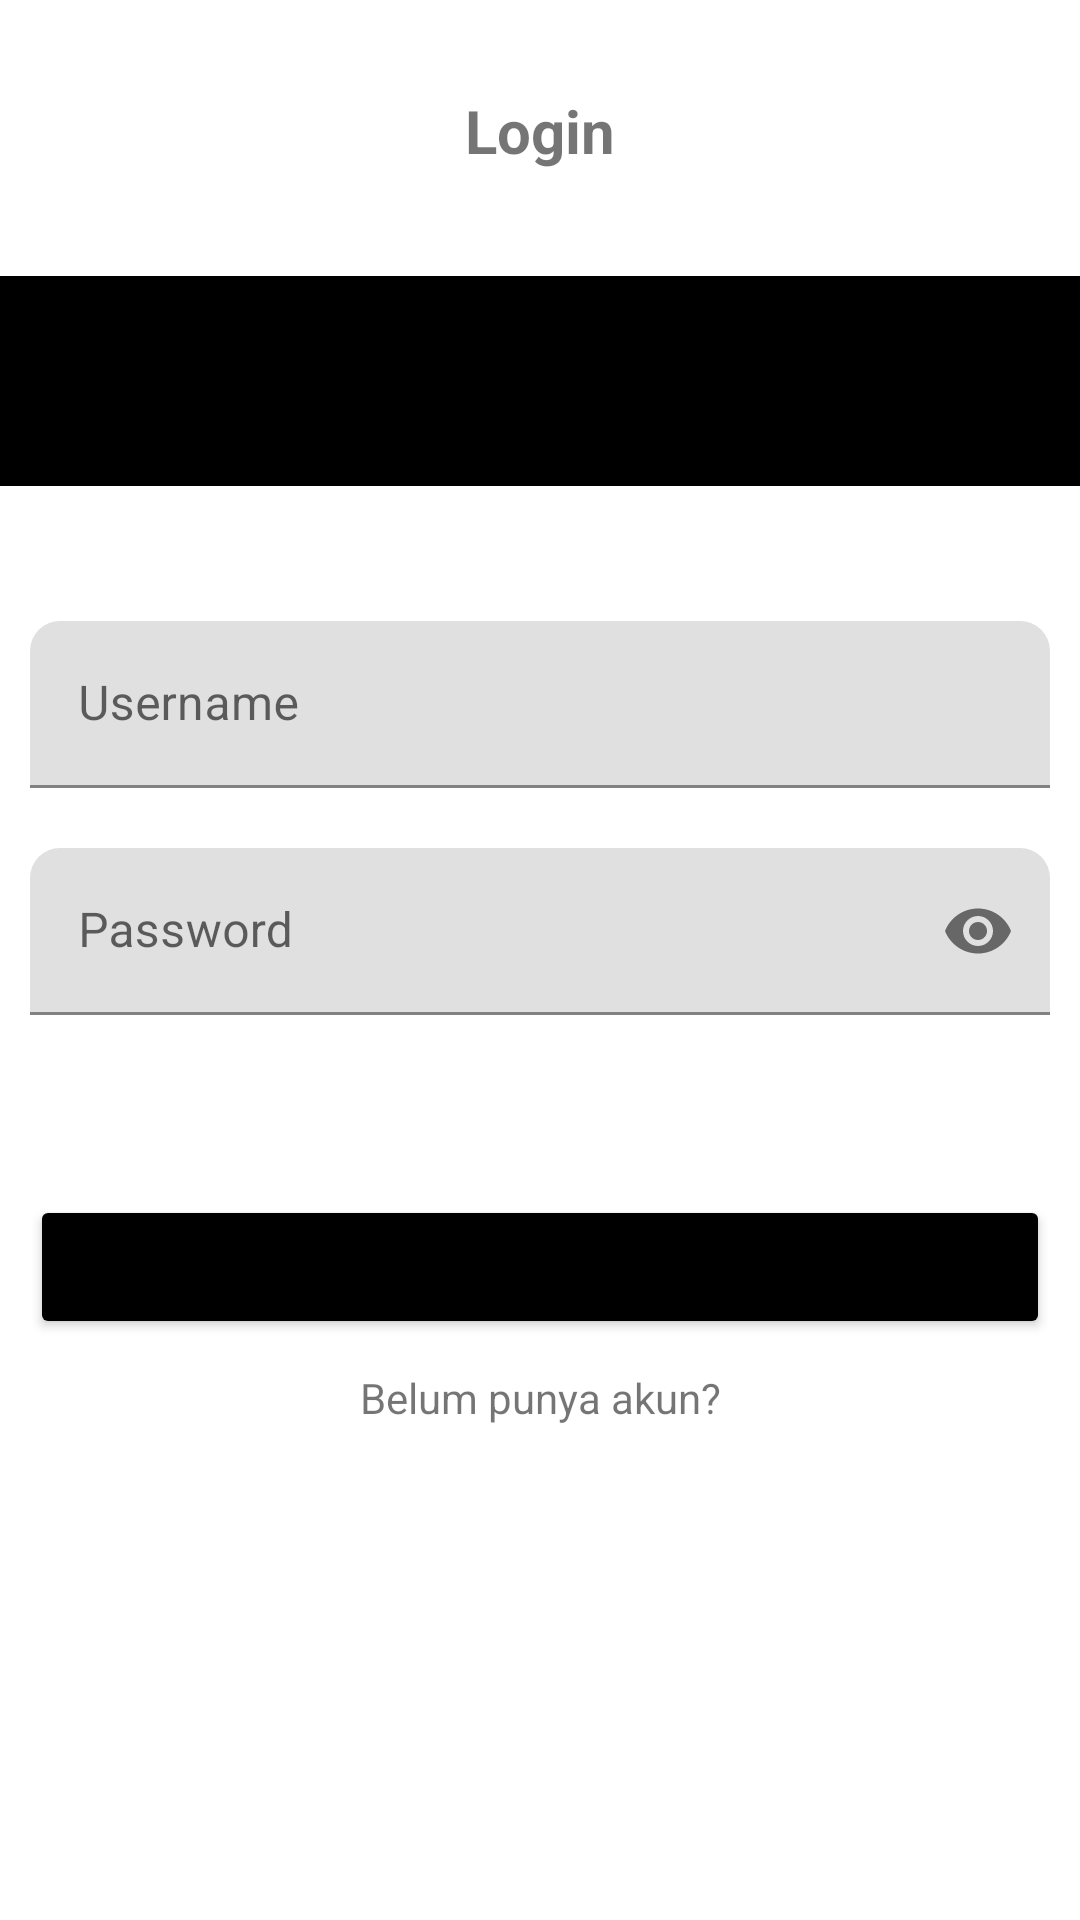

Produce the Android XML layout that renders to this screen, including the resource entries it uses.
<!-- AndroidManifest.xml: application theme Theme.Challenge6 -->
<!-- res/layout/fragment_login.xml -->
<?xml version="1.0" encoding="utf-8"?>
<androidx.appcompat.widget.LinearLayoutCompat xmlns:android="http://schemas.android.com/apk/res/android"
    xmlns:tools="http://schemas.android.com/tools"
    android:layout_width="match_parent"
    android:layout_height="match_parent"
    xmlns:app="http://schemas.android.com/apk/res-auto"
    android:layout_margin="10dp"
    android:orientation="vertical"
    tools:context=".fragment.LoginFragment">

    <TextView
        android:layout_width="match_parent"
        android:layout_height="wrap_content"
        android:layout_marginTop="30dp"
        android:text="Login"
        android:textAlignment="center"
        android:textSize="20sp"
        android:textStyle="bold" />

    <ImageView
        android:layout_width="match_parent"
        android:layout_height="70dp"
        android:layout_marginVertical="35dp"
        android:src="@android:color/black" />

    <LinearLayout
        android:layout_width="match_parent"
        android:layout_height="wrap_content"
        android:gravity="center"
        android:orientation="vertical">

        <com.google.android.material.textfield.TextInputLayout
            android:layout_width="match_parent"
            android:layout_height="wrap_content"
            android:layout_margin="10dp"
            app:boxCornerRadiusTopEnd="10dp"
            app:boxCornerRadiusTopStart="10dp">

            <EditText
                android:id="@+id/edit_email"
                android:layout_width="match_parent"
                android:layout_height="wrap_content"
                android:hint="Username"
                android:inputType="text" />
        </com.google.android.material.textfield.TextInputLayout>

        <com.google.android.material.textfield.TextInputLayout
            android:layout_width="match_parent"
            android:layout_height="wrap_content"
            android:layout_margin="10dp"
            app:boxCornerRadiusTopEnd="10dp"
            app:boxCornerRadiusTopStart="10dp"
            app:hintAnimationEnabled="false"
            app:passwordToggleEnabled="true">

            <EditText
                android:id="@+id/edit_password"
                android:layout_width="match_parent"
                android:layout_height="match_parent"
                android:hint="Password"
                android:inputType="textPassword" />

        </com.google.android.material.textfield.TextInputLayout>
    </LinearLayout>

    <Button
        android:id="@+id/btn_login"
        android:layout_width="match_parent"
        android:layout_height="wrap_content"
        android:layout_marginHorizontal="10dp"
        android:layout_marginTop="50dp"
        android:text="Login"
        android:backgroundTint="@color/black"
        android:textAllCaps="false"/>

    <TextView
        android:id="@+id/btn_toregist"
        android:layout_width="match_parent"
        android:layout_height="wrap_content"
        android:text="Belum punya akun?"
        android:textAlignment="center"
        android:layout_margin="10dp"/>


</androidx.appcompat.widget.LinearLayoutCompat>
<!-- resources referenced by this layout -->
<resources>
  <style name="Theme.Challenge6" parent="Theme.MaterialComponents.DayNight.DarkActionBar">
          
          <item name="colorPrimary">@color/purple_500</item>
          <item name="colorPrimaryVariant">@color/purple_700</item>
          <item name="colorOnPrimary">@color/white</item>
          
          <item name="colorSecondary">@color/teal_200</item>
          <item name="colorSecondaryVariant">@color/teal_700</item>
          <item name="colorOnSecondary">@color/black</item>
          
          <item name="android:statusBarColor" tools:targetApi="l">?attr/colorPrimaryVariant</item>
          
          <item name="windowActionBar">false</item>
          <item name="windowNoTitle">true</item>
      </style>
  <!-- not gathered from this repository: default colours our renderer supplied (Android Studio template values) -->
  <color name="purple_500">#FF6200EE</color>
  <color name="purple_700">#FF3700B3</color>
  <color name="teal_200">#FF03DAC5</color>
  <color name="teal_700">#FF018786</color>
  <color name="black">#FF000000</color>
  <color name="white">#FFFFFFFF</color>
</resources>
